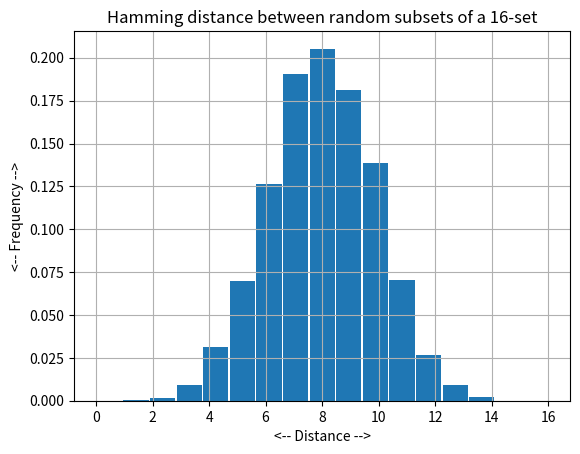
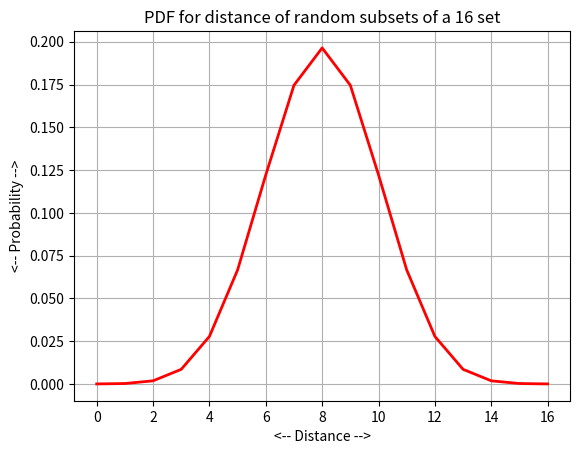
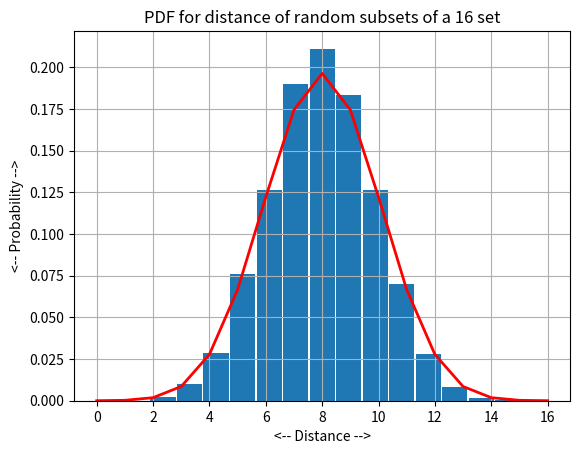

Recreate these plots in Python, in order.
#! /usr/bin/env python3
#
def subset_distance_hamming ( t1, t2 ):

#*****************************************************************************80
#
## subset_distance_hamming() computes the Hamming distance between two sets.
#
#  Discussion:
#
#    The sets T1 and T2 are assumed to be subsets of a set of N elements.
#
#  Licensing:
#
#    This code is distributed under the MIT license.
#
#  Modified:
#
#    30 March 2022
#
#  Author:
#
#    John Burkardt
#
#  Reference:
#
#    Donald Kreher, Douglas Simpson,
#    Combinatorial Algorithms,
#    CRC Press, 1998,
#    ISBN: 0-8493-3988-X,
#    LC: QA164.K73.
#
#  Input:
#
#    integer T1(M), T2(M), two subsets of the master set.
#    T1(I) = 0 if the I-th element is in the subset T1, and is
#    1 otherwise T2 is defined similarly.
#
#  Output:
#
#    integer DIST, the Hamming distance between T1 and T2,
#    defined as the number of elements of the master set which are
#    in either T1 or T2 but not both.
#
  import numpy as np

  dist = np.sum ( t1 != t2 )

  return dist

def subset_distance_histogram ( m, n ):

#*****************************************************************************80
#
## subset_distance_histogram() histograms subset distance statistics.
#
#  Licensing:
#
#    This code is distributed under the MIT license.
#
#  Modified:
#
#    30 March 2022
#
#  Author:
#
#    John Burkardt
#
#  Input:
#
#    integer M, the size of the master set.
#
#    integer N, the number of samples to use.
#
  import matplotlib.pyplot as plt
  import numpy as np

  t = np.zeros ( n )
  for i in range ( 0, n ):
    s1 = subset_sample ( m )
    s2 = subset_sample ( m )
    t[i] = subset_distance_hamming ( s1, s2 )

  bins = m + 1
  plt.hist ( t, bins = bins, rwidth = 0.95, \
    range = np.array ( [ 0, m ] ), density = True )
  plt.grid ( True )
  plt.xlabel ( '<-- Distance -->' )
  plt.ylabel ( '<-- Frequency -->' )
  title_string = \
    'Hamming distance between random subsets of a ' + str ( m ) + '-set'
  plt.title ( title_string )

  return
 
def subset_distance_pdf ( m ):

#*****************************************************************************80
#
## subset_distance_pdf() plots the PDF for the subset distance problem.
#
#  Licensing:
#
#    This code is distributed under the MIT license.
#
#  Modified:
#
#    30 March 2022
#
#  Author:
#
#    John Burkardt
#
  from scipy.special import comb
  import matplotlib.pyplot as plt
  import numpy as np

  d = np.linspace ( 0.0, m, m + 1 )

  pdf = np.zeros ( m + 1, dtype = float )
  for k in range ( 0, m + 1 ):
    pdf[k] = comb ( m, k ) / 2.0**m

  plt.plot ( d, pdf, 'r-', linewidth = 2 )
  plt.grid ( True )
  plt.xlabel ( '<-- Distance -->' )
  plt.ylabel ( '<-- Probability -->' )
  title_string =  \
    'PDF for distance of random subsets of a ' + str ( m ) + ' set'
  plt.title ( title_string )

  return

def subset_distance_stats ( m, n ):

#*****************************************************************************80
#
## subset_distance_stats() estimates subset distance statistics.
#
#  Licensing:
#
#    This code is distributed under the MIT license.
#
#  Modified:
#
#    30 March 2022
#
#  Author:
#
#    John Burkardt
#
#  Input:
#
#    integer M, the size of the master set.
#
#    integer N, the number of sample points to use.
#
#  Output:
#
#    real MU, VAR, the estimated mean and variance of the
#    distance between two random subsets of an M set.
#
  import numpy as np

  t = np.zeros ( n )
  for i in range ( 0, n ):
    s1 = subset_sample ( m )
    s2 = subset_sample ( m )
    t[i] = subset_distance_hamming ( s1, s2 )

  mu = np.mean ( t )
  var = np.var ( t )

  return mu, var
 
def subset_distance_test ( ):

#*****************************************************************************80
#
## subset_distance_test() tests subset_distance().
#
#  Licensing:
#
#    This code is distributed under the MIT license.
#
#  Modified:
#
#    30 March 2022
#
#  Author:
#
#    John Burkardt
#
  import matplotlib.pyplot as plt
  import numpy as np
  import platform

  print ( '' )
  print ( 'subset_distance_test():' )
  print ( '  python version: ' + platform.python_version ( ) )
  print ( '  numpy version:  ' + np.version.version )
  print ( '  Test subset_distance().' )

  m = 16
  n = 10000
  mu, var = subset_distance_stats ( m, n )
  mu_exact = m / 2.0
  var_exact = m / 4.0
  print ( '' )
  print ( '  Master set size = ', m )
  print ( '  Using N = ' + str ( n ) + ' sample points,' )
  print ( '  Estimated mean distance = ', mu )
  print ( '  Exact mean distance     = ', mu_exact )
  print ( '  Estimated variance      = ', var )
  print ( '  Exact variance          = ', var_exact )

  m = 16
  n = 10000
  subset_distance_histogram ( m, n )
  filename = 'subset_distance_histogram.png'
  plt.savefig ( filename )
  print ( '' )
  print ( '  Graphics saved as "' + filename + '"' )
  plt.show ( block = False )
  plt.close ( )

  subset_distance_pdf ( m )
  filename = 'subset_distance_pdf.png'
  plt.savefig ( filename )
  print ( '' )
  print ( '  Graphics saved as "' + filename + '"' )
  plt.show ( block = False )
  plt.close ( )

  plt.clf ( )
  n = 10000
  subset_distance_histogram ( m, n )
  subset_distance_pdf ( m )
  filename = 'subset_distance_compare.png'
  plt.savefig ( filename )
  print ( '  Graphics saved as "' + filename + '"' )
  plt.show ( block = False )
  plt.close ( )
#
#  Terminate.
#
  print ( '' )
  print ( 'subset_distance_test()::' )
  print ( '  Normal end of execution.' )

  return

def subset_sample ( m ):

#*****************************************************************************80
#
## subset_sample() returns a random subset of an M set.
#
#  Licensing:
#
#    This code is distributed under the MIT license.
#
#  Modified:
#
#    30 March 2022
#
#  Author:
#
#    John Burkardt
#
#  Input:
#
#    Input, integer M, the size of the set.
#
#  Output:
#
#    integer S(M), defines the subset using 0 and 1 values.
#
  from numpy.random import default_rng
  import numpy as np

  rng = default_rng ( )

  s = rng.integers ( low = 0, high = 1, size = m, endpoint = True )
 
  return s

def timestamp ( ):

#*****************************************************************************80
#
## timestamp() prints the date as a timestamp.
#
#  Licensing:
#
#    This code is distributed under the MIT license. 
#
#  Modified:
#
#    21 August 2019
#
#  Author:
#
#    John Burkardt
#
  import time

  t = time.time ( )
  print ( time.ctime ( t ) )

  return

if ( __name__ == '__main__' ):
  timestamp ( )
  subset_distance_test ( )
  timestamp ( )
